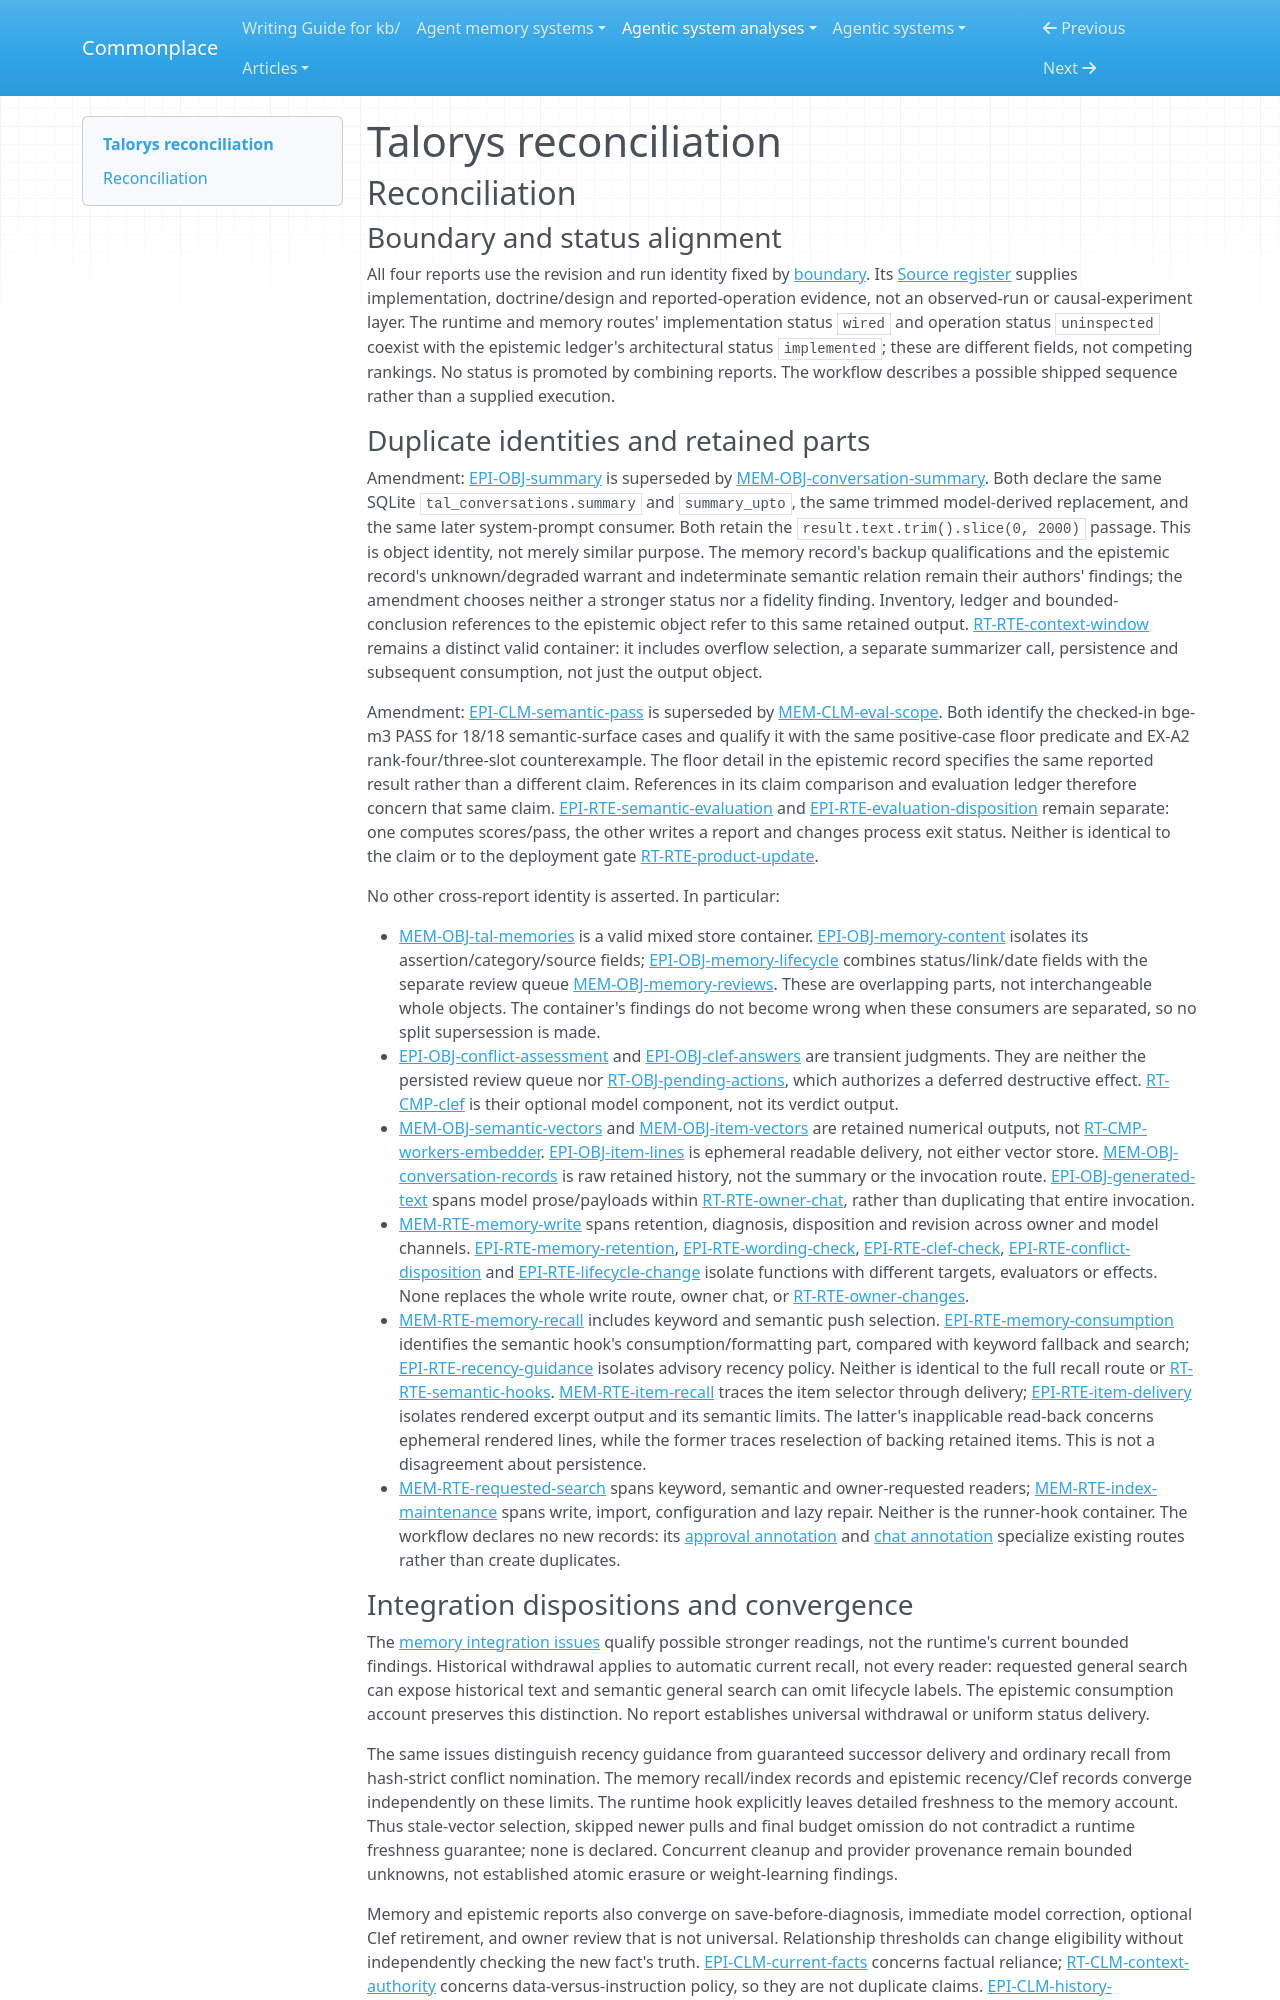

repository: zby/commonplace · page: agentic-system-analyses/retained/rociiu--talorys/reconciliation/index.html · generator: mkdocs

---
type: agentic-system-analyses/types/agentic-system-reconciliation-report.md
description: "Reconciliation of Talorys runtime, memory, epistemic and workflow records at c5da440010402ed4c1b9789ae22eab96a8f0f379"
run-id: AAS-2026-10-15-talorys-7bce41ba9401-01
reviewed-boundary: c5da440010402ed4c1b9789ae22eab96a8f0f379
---

# Talorys reconciliation

## Reconciliation

### Boundary and status alignment

All four reports use the revision and run identity fixed by [boundary](boundary.md#boundary-and-evidence). Its [Source register](boundary.md#source-register) supplies implementation, doctrine/design and reported-operation evidence, not an observed-run or causal-experiment layer. The runtime and memory routes' implementation status `wired` and operation status `uninspected` coexist with the epistemic ledger's architectural status `implemented`; these are different fields, not competing rankings. No status is promoted by combining reports. The workflow describes a possible shipped sequence rather than a supplied execution.

### Duplicate identities and retained parts

Amendment: [EPI-OBJ-summary](epistemic.md#epi-obj-summary) is superseded by [MEM-OBJ-conversation-summary](memory.md#mem-obj-conversation-summary). Both declare the same SQLite `tal_conversations.summary` and `summary_upto`, the same trimmed model-derived replacement, and the same later system-prompt consumer. Both retain the `result.text.trim().slice(0, 2000)` passage. This is object identity, not merely similar purpose. The memory record's backup qualifications and the epistemic record's unknown/degraded warrant and indeterminate semantic relation remain their authors' findings; the amendment chooses neither a stronger status nor a fidelity finding. Inventory, ledger and bounded-conclusion references to the epistemic object refer to this same retained output. [RT-RTE-context-window](runtime.md#rt-rte-context-window) remains a distinct valid container: it includes overflow selection, a separate summarizer call, persistence and subsequent consumption, not just the output object.

Amendment: [EPI-CLM-semantic-pass](epistemic.md#epi-clm-semantic-pass) is superseded by [MEM-CLM-eval-scope](memory.md#mem-clm-eval-scope). Both identify the checked-in bge-m3 PASS for 18/18 semantic-surface cases and qualify it with the same positive-case floor predicate and EX-A2 rank-four/three-slot counterexample. The floor detail in the epistemic record specifies the same reported result rather than a different claim. References in its claim comparison and evaluation ledger therefore concern that same claim. [EPI-RTE-semantic-evaluation](epistemic.md#epi-rte-semantic-evaluation) and [EPI-RTE-evaluation-disposition](epistemic.md#epi-rte-evaluation-disposition) remain separate: one computes scores/pass, the other writes a report and changes process exit status. Neither is identical to the claim or to the deployment gate [RT-RTE-product-update](runtime.md#rt-rte-product-update).

No other cross-report identity is asserted. In particular:

- [MEM-OBJ-tal-memories](memory.md#mem-obj-tal-memories) is a valid mixed store container. [EPI-OBJ-memory-content](epistemic.md#epi-obj-memory-content) isolates its assertion/category/source fields; [EPI-OBJ-memory-lifecycle](epistemic.md#epi-obj-memory-lifecycle) combines status/link/date fields with the separate review queue [MEM-OBJ-memory-reviews](memory.md#mem-obj-memory-reviews). These are overlapping parts, not interchangeable whole objects. The container's findings do not become wrong when these consumers are separated, so no split supersession is made.
- [EPI-OBJ-conflict-assessment](epistemic.md#epi-obj-conflict-assessment) and [EPI-OBJ-clef-answers](epistemic.md#epi-obj-clef-answers) are transient judgments. They are neither the persisted review queue nor [RT-OBJ-pending-actions](runtime.md#rt-obj-pending-actions), which authorizes a deferred destructive effect. [RT-CMP-clef](runtime.md#rt-cmp-clef) is their optional model component, not its verdict output.
- [MEM-OBJ-semantic-vectors](memory.md#mem-obj-semantic-vectors) and [MEM-OBJ-item-vectors](memory.md#mem-obj-item-vectors) are retained numerical outputs, not [RT-CMP-workers-embedder](runtime.md#rt-cmp-workers-embedder). [EPI-OBJ-item-lines](epistemic.md#epi-obj-item-lines) is ephemeral readable delivery, not either vector store. [MEM-OBJ-conversation-records](memory.md#mem-obj-conversation-records) is raw retained history, not the summary or the invocation route. [EPI-OBJ-generated-text](epistemic.md#epi-obj-generated-text) spans model prose/payloads within [RT-RTE-owner-chat](runtime.md#rt-rte-owner-chat), rather than duplicating that entire invocation.
- [MEM-RTE-memory-write](memory.md#mem-rte-memory-write) spans retention, diagnosis, disposition and revision across owner and model channels. [EPI-RTE-memory-retention](epistemic.md#epi-rte-memory-retention), [EPI-RTE-wording-check](epistemic.md#epi-rte-wording-check), [EPI-RTE-clef-check](epistemic.md#epi-rte-clef-check), [EPI-RTE-conflict-disposition](epistemic.md#epi-rte-conflict-disposition) and [EPI-RTE-lifecycle-change](epistemic.md#epi-rte-lifecycle-change) isolate functions with different targets, evaluators or effects. None replaces the whole write route, owner chat, or [RT-RTE-owner-changes](runtime.md#rt-rte-owner-changes).
- [MEM-RTE-memory-recall](memory.md#mem-rte-memory-recall) includes keyword and semantic push selection. [EPI-RTE-memory-consumption](epistemic.md#epi-rte-memory-consumption) identifies the semantic hook's consumption/formatting part, compared with keyword fallback and search; [EPI-RTE-recency-guidance](epistemic.md#epi-rte-recency-guidance) isolates advisory recency policy. Neither is identical to the full recall route or [RT-RTE-semantic-hooks](runtime.md#rt-rte-semantic-hooks). [MEM-RTE-item-recall](memory.md#mem-rte-item-recall) traces the item selector through delivery; [EPI-RTE-item-delivery](epistemic.md#epi-rte-item-delivery) isolates rendered excerpt output and its semantic limits. The latter's inapplicable read-back concerns ephemeral rendered lines, while the former traces reselection of backing retained items. This is not a disagreement about persistence.
- [MEM-RTE-requested-search](memory.md#mem-rte-requested-search) spans keyword, semantic and owner-requested readers; [MEM-RTE-index-maintenance](memory.md#mem-rte-index-maintenance) spans write, import, configuration and lazy repair. Neither is the runner-hook container. The workflow declares no new records: its [approval annotation](workflow.md#on-rt-rte-action-approval) and [chat annotation](workflow.md#on-rt-rte-owner-chat) specialize existing routes rather than create duplicates.
